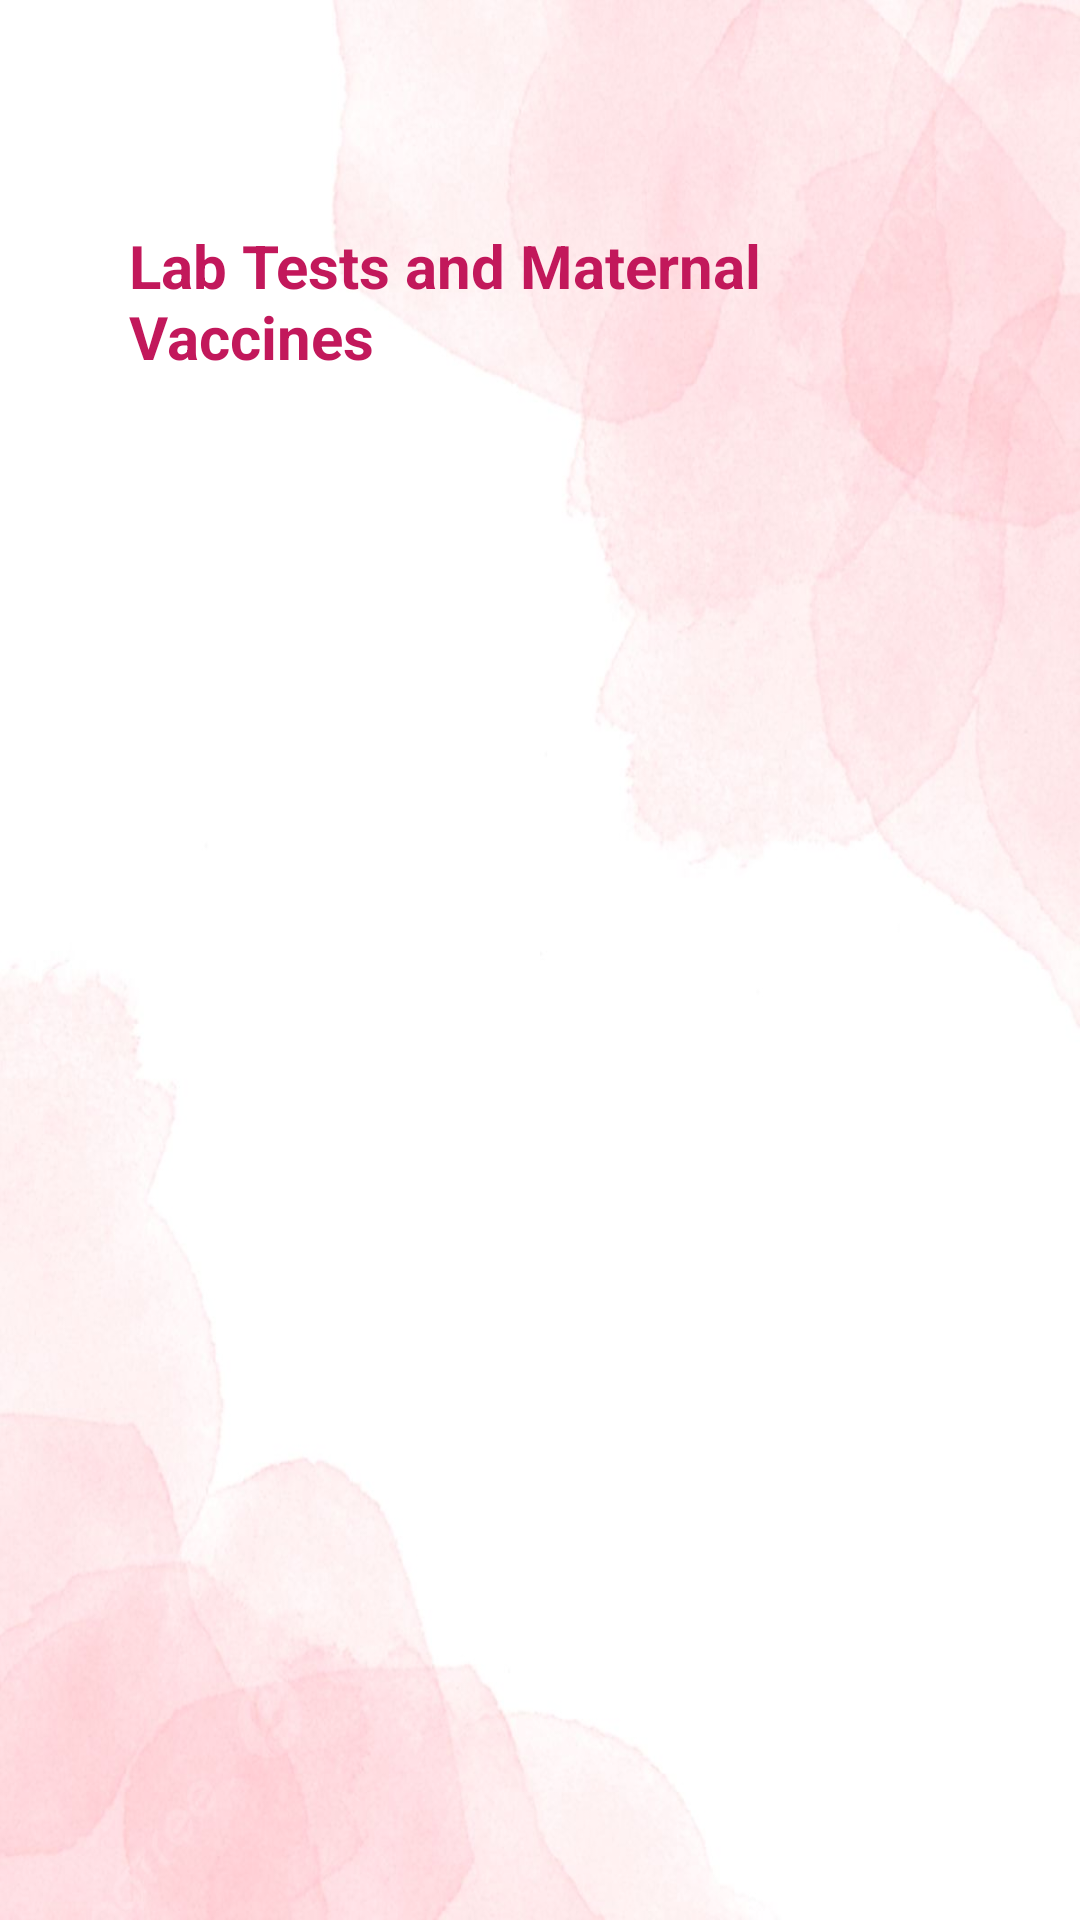

Android layout source for this screen:
<!-- AndroidManifest.xml: application theme Theme.Amma_a -->
<!-- res/layout/activity_reports.xml -->
<?xml version="1.0" encoding="utf-8"?>
<LinearLayout
    xmlns:android="http://schemas.android.com/apk/res/android"
    android:layout_width="match_parent"
    android:layout_height="match_parent"
    android:orientation="vertical"
    android:padding="16dp"
    android:background="@drawable/pagebkg7">

    
    <TextView
        android:id="@+id/tvTitle"
        android:layout_width="wrap_content"
        android:layout_height="wrap_content"
        android:text="Lab Tests and Maternal Vaccines"
        android:padding="27dp"
        android:textStyle="bold"
        android:textSize="20sp"
        android:layout_marginBottom="12dp"
        android:layout_marginTop="32dp"
        android:textColor="@color/dark_pink"/>

    
    <androidx.recyclerview.widget.RecyclerView
        android:id="@+id/recyclerLabVaccine"
        android:layout_width="match_parent"
        android:layout_height="match_parent"/>
</LinearLayout>
<!-- resources referenced by this layout -->
<resources>
  <color name="dark_pink">#C2185B</color>
  <!-- drawable pagebkg7: jpg bitmap (drawable, 87368 bytes) -->
  <style name="Theme.Amma_a" parent="Base.Theme.Amma_a" />
  <style name="Base.Theme.Amma_a" parent="Theme.Material3.DayNight.NoActionBar">
          <item name="colorPrimary">@color/purple_500</item>
          <item name="colorPrimaryVariant">@color/lavender</item>
          <item name="colorOnPrimary">@color/white</item>
  
          <item name="colorSecondary">@color/teal_200</item>
          <item name="colorSecondaryVariant">@color/teal_700</item>
          <item name="colorOnSecondary">@color/black</item>
  
          <item name="android:statusBarColor">?attr/colorPrimaryVariant</item>"
      </style>
  <color name="purple_500">#FF6200EE</color>
  <color name="lavender">#8692f7</color>
  <color name="white">#FFFFFFFF</color>
  <color name="teal_200">#FFB2DFDB</color>
  <color name="teal_700">#FF03DAC5</color>
  <color name="black">#FF000000</color>
</resources>
